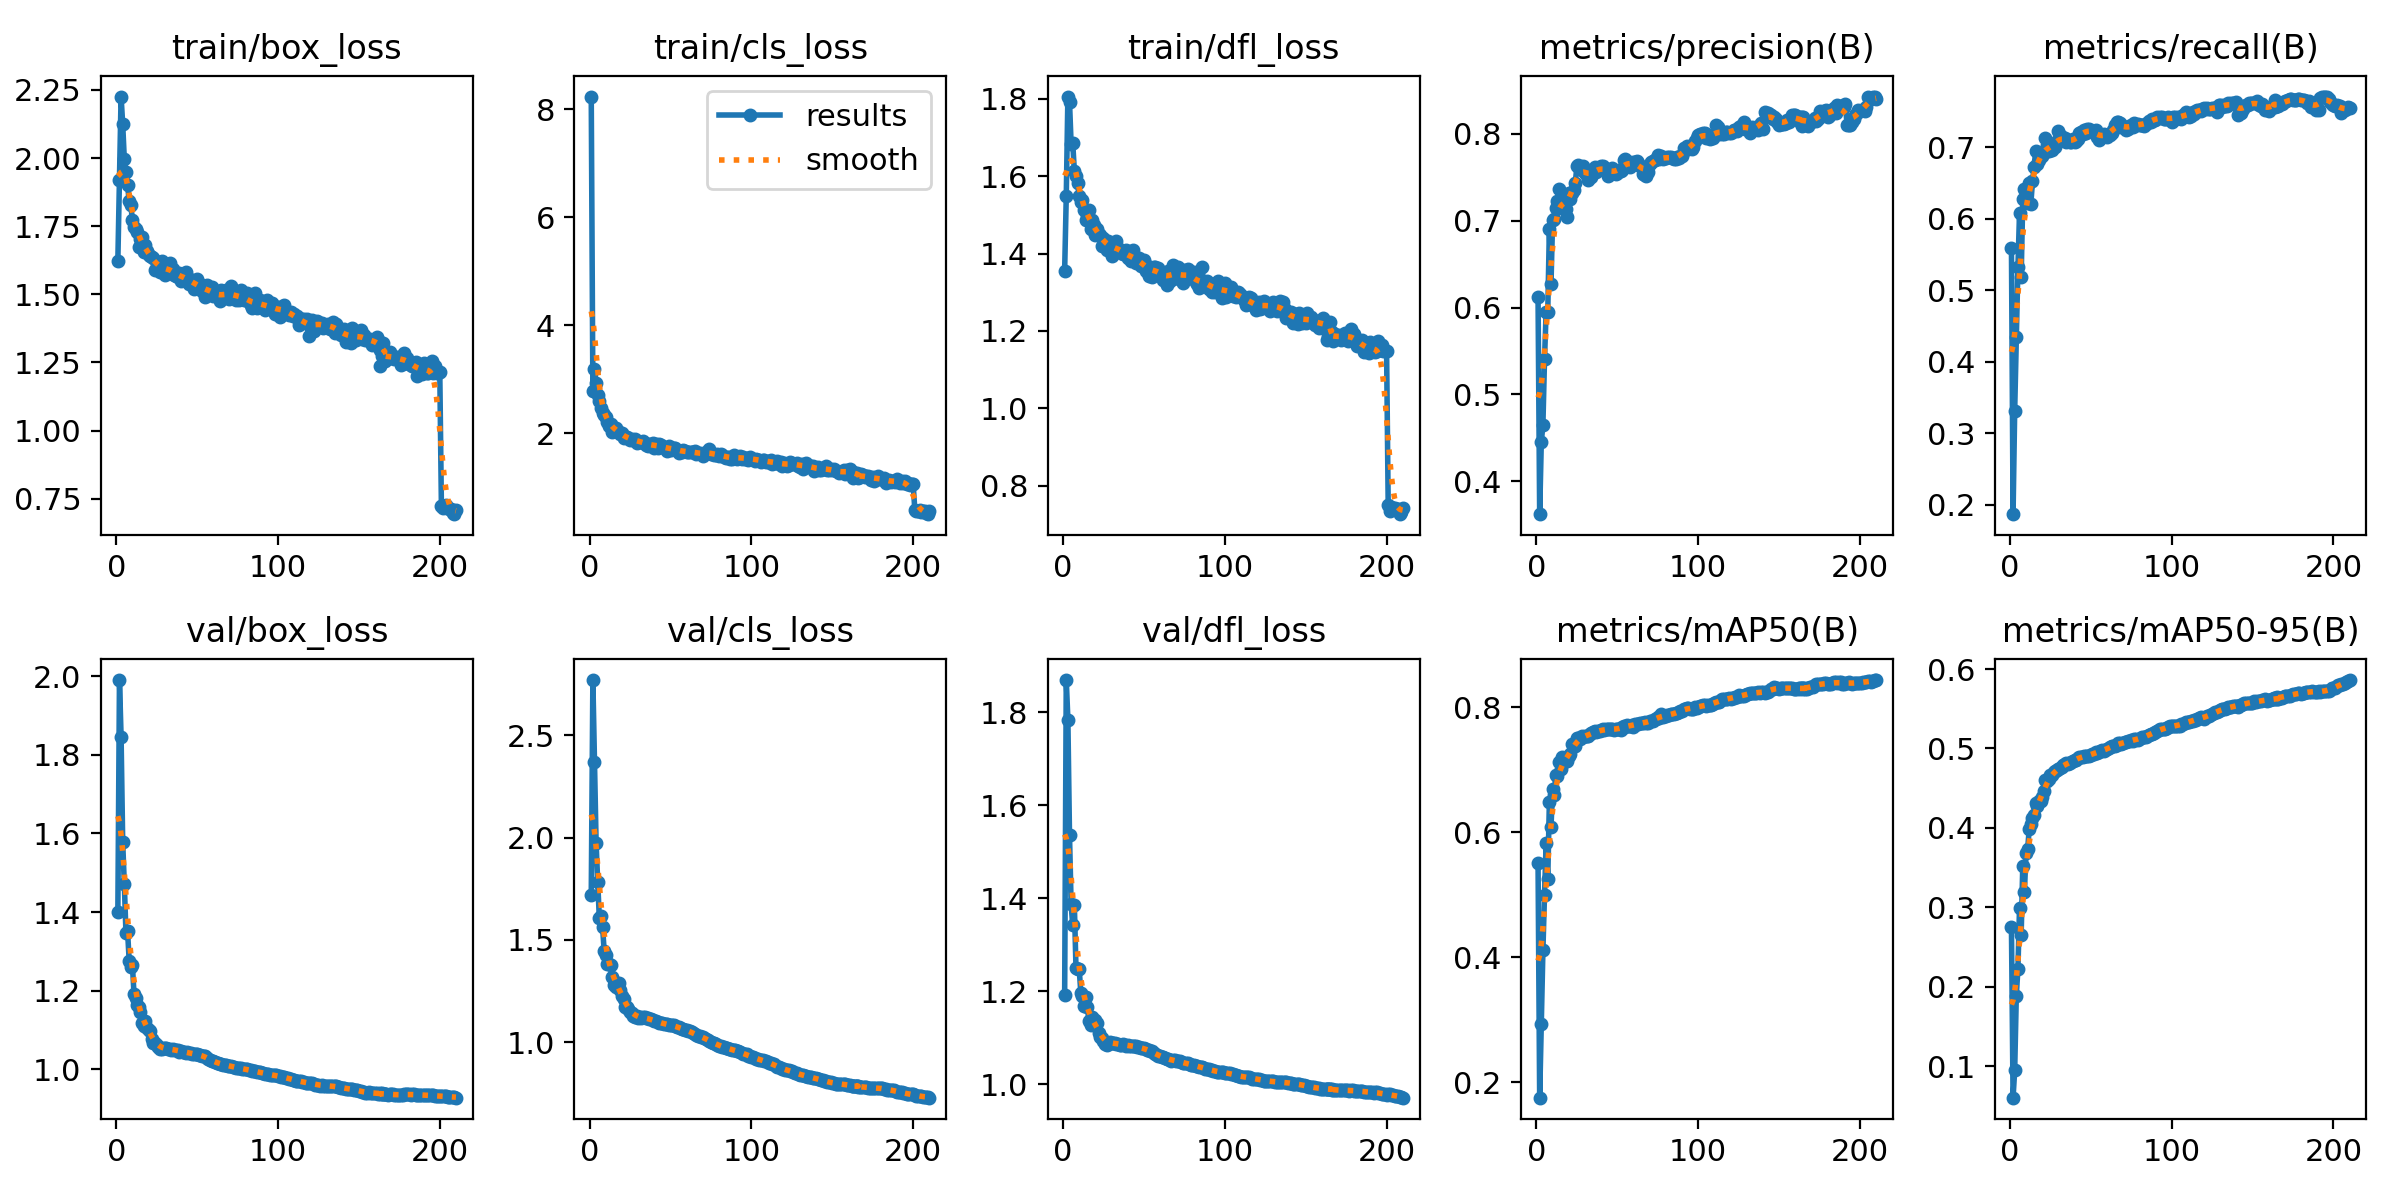

Source data for this figure (header and first rows):
epoch, time, train/box_loss, train/cls_loss, train/dfl_loss, metrics/precision(B), metrics/recall(B), metrics/mAP50(B), metrics/mAP50-95(B), val/box_loss, val/cls_loss, val/dfl_loss, lr/pg0, lr/pg1, lr/pg2
1, 564.7, 1.624, 8.231, 1.356, 0.6118, 0.559, 0.5505, 0.2747, 1.4, 1.72, 1.191, 0.003332, 0.003332, 0.003332
2, 1083, 1.92, 2.786, 1.549, 0.3621, 0.1866, 0.1756, 0.06032, 1.991, 2.77, 1.87, 0.006634, 0.006634, 0.006634
3, 1603, 2.226, 3.193, 1.806, 0.4448, 0.3314, 0.2929, 0.09458, 1.846, 2.369, 1.784, 0.009904, 0.009904, 0.009904
4, 2115, 2.124, 2.937, 1.793, 0.465, 0.4344, 0.4112, 0.1887, 1.577, 1.973, 1.535, 0.009859, 0.009859, 0.009859
5, 2626, 1.995, 2.705, 1.683, 0.5405, 0.5316, 0.5003, 0.2225, 1.471, 1.782, 1.387, 0.009811, 0.009811, 0.009811
6, 3138, 1.948, 2.605, 1.686, 0.5954, 0.6078, 0.5821, 0.2997, 1.348, 1.607, 1.342, 0.009764, 0.009764, 0.009764
7, 3649, 1.901, 2.473, 1.614, 0.5949, 0.5182, 0.5246, 0.2651, 1.352, 1.619, 1.385, 0.009717, 0.009717, 0.009717
8, 4161, 1.842, 2.379, 1.599, 0.69, 0.6268, 0.6484, 0.3526, 1.277, 1.563, 1.251, 0.00967, 0.00967, 0.00967
9, 4672, 1.826, 2.34, 1.584, 0.6273, 0.6411, 0.6089, 0.319, 1.26, 1.444, 1.249, 0.009623, 0.009623, 0.009623
10, 5184, 1.774, 2.308, 1.548, 0.7008, 0.6268, 0.6688, 0.3678, 1.265, 1.425, 1.247, 0.009576, 0.009576, 0.009576
11, 5695, 1.748, 2.217, 1.534, 0.7017, 0.6218, 0.6595, 0.3738, 1.191, 1.381, 1.197, 0.009529, 0.009529, 0.009529
12, 6207, 1.741, 2.14, 1.538, 0.7143, 0.6502, 0.6914, 0.3981, 1.181, 1.382, 1.189, 0.009481, 0.009481, 0.009481
13, 6718, 1.73, 2.179, 1.513, 0.7222, 0.621, 0.6896, 0.4046, 1.164, 1.376, 1.169, 0.009434, 0.009434, 0.009434
14, 7229, 1.675, 2.023, 1.486, 0.7366, 0.6521, 0.7129, 0.4127, 1.158, 1.318, 1.188, 0.009387, 0.009387, 0.009387
15, 7739, 1.703, 2.107, 1.5, 0.7145, 0.6715, 0.7012, 0.4168, 1.145, 1.281, 1.166, 0.00934, 0.00934, 0.00934
16, 8250, 1.711, 2.097, 1.513, 0.7266, 0.6948, 0.7198, 0.4308, 1.116, 1.27, 1.137, 0.009293, 0.009293, 0.009293
17, 8760, 1.654, 2.045, 1.463, 0.7183, 0.6763, 0.7151, 0.4272, 1.109, 1.288, 1.128, 0.009246, 0.009246, 0.009246
18, 9272, 1.68, 2.032, 1.487, 0.7137, 0.6812, 0.7136, 0.4339, 1.123, 1.289, 1.144, 0.009199, 0.009199, 0.009199
19, 9784, 1.659, 1.992, 1.475, 0.7042, 0.6881, 0.7138, 0.4343, 1.105, 1.254, 1.133, 0.009151, 0.009151, 0.009151
20, 10294, 1.644, 2.002, 1.448, 0.7322, 0.6881, 0.7214, 0.4385, 1.1, 1.225, 1.138, 0.009104, 0.009104, 0.009104
21, 10805, 1.641, 1.908, 1.464, 0.725, 0.6919, 0.7258, 0.4461, 1.098, 1.209, 1.132, 0.009057, 0.009057, 0.009057
22, 11316, 1.638, 1.929, 1.451, 0.7317, 0.713, 0.7405, 0.4602, 1.077, 1.174, 1.11, 0.00901, 0.00901, 0.00901
23, 11826, 1.634, 1.937, 1.447, 0.7354, 0.7024, 0.7373, 0.4591, 1.067, 1.174, 1.101, 0.008963, 0.008963, 0.008963
24, 12336, 1.587, 1.911, 1.419, 0.7431, 0.6939, 0.7383, 0.4612, 1.068, 1.163, 1.099, 0.008916, 0.008916, 0.008916
25, 12847, 1.612, 1.88, 1.44, 0.7627, 0.6964, 0.7516, 0.4671, 1.061, 1.148, 1.092, 0.008869, 0.008869, 0.008869
26, 13357, 1.62, 1.905, 1.433, 0.7643, 0.6964, 0.7501, 0.466, 1.057, 1.144, 1.087, 0.008821, 0.008821, 0.008821
27, 13867, 1.581, 1.882, 1.409, 0.7598, 0.701, 0.7499, 0.4705, 1.052, 1.127, 1.085, 0.008774, 0.008774, 0.008774
28, 14377, 1.621, 1.899, 1.433, 0.7586, 0.7007, 0.7537, 0.4721, 1.052, 1.124, 1.087, 0.008727, 0.008727, 0.008727
29, 14887, 1.587, 1.831, 1.425, 0.7633, 0.7083, 0.7532, 0.4728, 1.053, 1.128, 1.091, 0.00868, 0.00868, 0.00868
30, 15397, 1.571, 1.861, 1.394, 0.7555, 0.7221, 0.7539, 0.4745, 1.053, 1.12, 1.089, 0.008633, 0.008633, 0.008633
31, 15906, 1.597, 1.85, 1.418, 0.7523, 0.7172, 0.7539, 0.476, 1.053, 1.122, 1.09, 0.008586, 0.008586, 0.008586
32, 16416, 1.595, 1.836, 1.411, 0.7467, 0.7135, 0.7545, 0.4771, 1.052, 1.119, 1.088, 0.008539, 0.008539, 0.008539
33, 16927, 1.617, 1.863, 1.433, 0.754, 0.7094, 0.7569, 0.4787, 1.051, 1.122, 1.087, 0.008491, 0.008491, 0.008491
34, 17437, 1.581, 1.821, 1.415, 0.7503, 0.7124, 0.7583, 0.4807, 1.05, 1.121, 1.086, 0.008444, 0.008444, 0.008444
35, 17948, 1.593, 1.793, 1.408, 0.755, 0.7075, 0.76, 0.4811, 1.05, 1.12, 1.085, 0.008397, 0.008397, 0.008397
36, 18458, 1.571, 1.761, 1.403, 0.762, 0.7094, 0.762, 0.4808, 1.049, 1.116, 1.085, 0.00835, 0.00835, 0.00835
37, 18969, 1.568, 1.8, 1.399, 0.7565, 0.7065, 0.7601, 0.4815, 1.049, 1.113, 1.086, 0.008303, 0.008303, 0.008303
38, 19479, 1.565, 1.78, 1.4, 0.7591, 0.7075, 0.7614, 0.4829, 1.048, 1.112, 1.085, 0.008256, 0.008256, 0.008256
39, 19993, 1.58, 1.825, 1.409, 0.7599, 0.7114, 0.7623, 0.4839, 1.045, 1.11, 1.082, 0.008209, 0.008209, 0.008209
40, 20504, 1.551, 1.727, 1.389, 0.7629, 0.7067, 0.7642, 0.4861, 1.045, 1.104, 1.084, 0.008161, 0.008161, 0.008161
41, 21014, 1.564, 1.812, 1.392, 0.7635, 0.7085, 0.7646, 0.486, 1.044, 1.102, 1.083, 0.008114, 0.008114, 0.008114
42, 21524, 1.557, 1.737, 1.381, 0.7601, 0.7114, 0.7632, 0.4879, 1.044, 1.1, 1.083, 0.008067, 0.008067, 0.008067
43, 22034, 1.583, 1.806, 1.41, 0.7599, 0.7191, 0.7658, 0.4891, 1.042, 1.095, 1.082, 0.00802, 0.00802, 0.00802
44, 22545, 1.564, 1.78, 1.389, 0.752, 0.7211, 0.7645, 0.4891, 1.042, 1.093, 1.082, 0.007973, 0.007973, 0.007973
45, 23055, 1.538, 1.741, 1.376, 0.7582, 0.7182, 0.7644, 0.4897, 1.041, 1.092, 1.081, 0.007926, 0.007926, 0.007926
46, 23566, 1.542, 1.745, 1.388, 0.7541, 0.7242, 0.7646, 0.49, 1.041, 1.091, 1.081, 0.007879, 0.007879, 0.007879
47, 24076, 1.552, 1.733, 1.389, 0.7607, 0.7199, 0.7653, 0.491, 1.039, 1.087, 1.079, 0.007831, 0.007831, 0.007831
48, 24586, 1.521, 1.672, 1.367, 0.7566, 0.725, 0.7641, 0.4901, 1.038, 1.087, 1.078, 0.007784, 0.007784, 0.007784
49, 25097, 1.545, 1.766, 1.378, 0.7541, 0.7259, 0.7652, 0.4909, 1.039, 1.085, 1.078, 0.007737, 0.007737, 0.007737
50, 25607, 1.556, 1.698, 1.383, 0.7551, 0.7223, 0.7649, 0.4921, 1.038, 1.084, 1.077, 0.00769, 0.00769, 0.00769
51, 26117, 1.52, 1.729, 1.356, 0.7583, 0.7228, 0.765, 0.4932, 1.037, 1.084, 1.076, 0.007643, 0.007643, 0.007643
52, 26627, 1.539, 1.732, 1.368, 0.7576, 0.7228, 0.7641, 0.4934, 1.036, 1.083, 1.075, 0.007596, 0.007596, 0.007596
53, 27137, 1.513, 1.725, 1.341, 0.759, 0.724, 0.7681, 0.4952, 1.034, 1.078, 1.073, 0.007549, 0.007549, 0.007549
54, 27647, 1.528, 1.702, 1.366, 0.7695, 0.7137, 0.7696, 0.4947, 1.034, 1.075, 1.072, 0.007501, 0.007501, 0.007501
55, 28157, 1.49, 1.647, 1.34, 0.7709, 0.7094, 0.7685, 0.4954, 1.032, 1.072, 1.07, 0.007454, 0.007454, 0.007454
56, 28668, 1.534, 1.679, 1.366, 0.7693, 0.7133, 0.7713, 0.4974, 1.029, 1.069, 1.067, 0.007407, 0.007407, 0.007407
57, 29178, 1.513, 1.66, 1.366, 0.7641, 0.7162, 0.7708, 0.4975, 1.027, 1.065, 1.065, 0.00736, 0.00736, 0.00736
58, 29688, 1.518, 1.687, 1.351, 0.7618, 0.7182, 0.7698, 0.4973, 1.024, 1.063, 1.064, 0.007313, 0.007313, 0.007313
59, 30199, 1.528, 1.673, 1.362, 0.7663, 0.7153, 0.7717, 0.4984, 1.021, 1.061, 1.061, 0.007266, 0.007266, 0.007266
60, 30710, 1.494, 1.651, 1.348, 0.7672, 0.7143, 0.7691, 0.4988, 1.02, 1.06, 1.06, 0.007219, 0.007219, 0.007219
... 154 more rows
